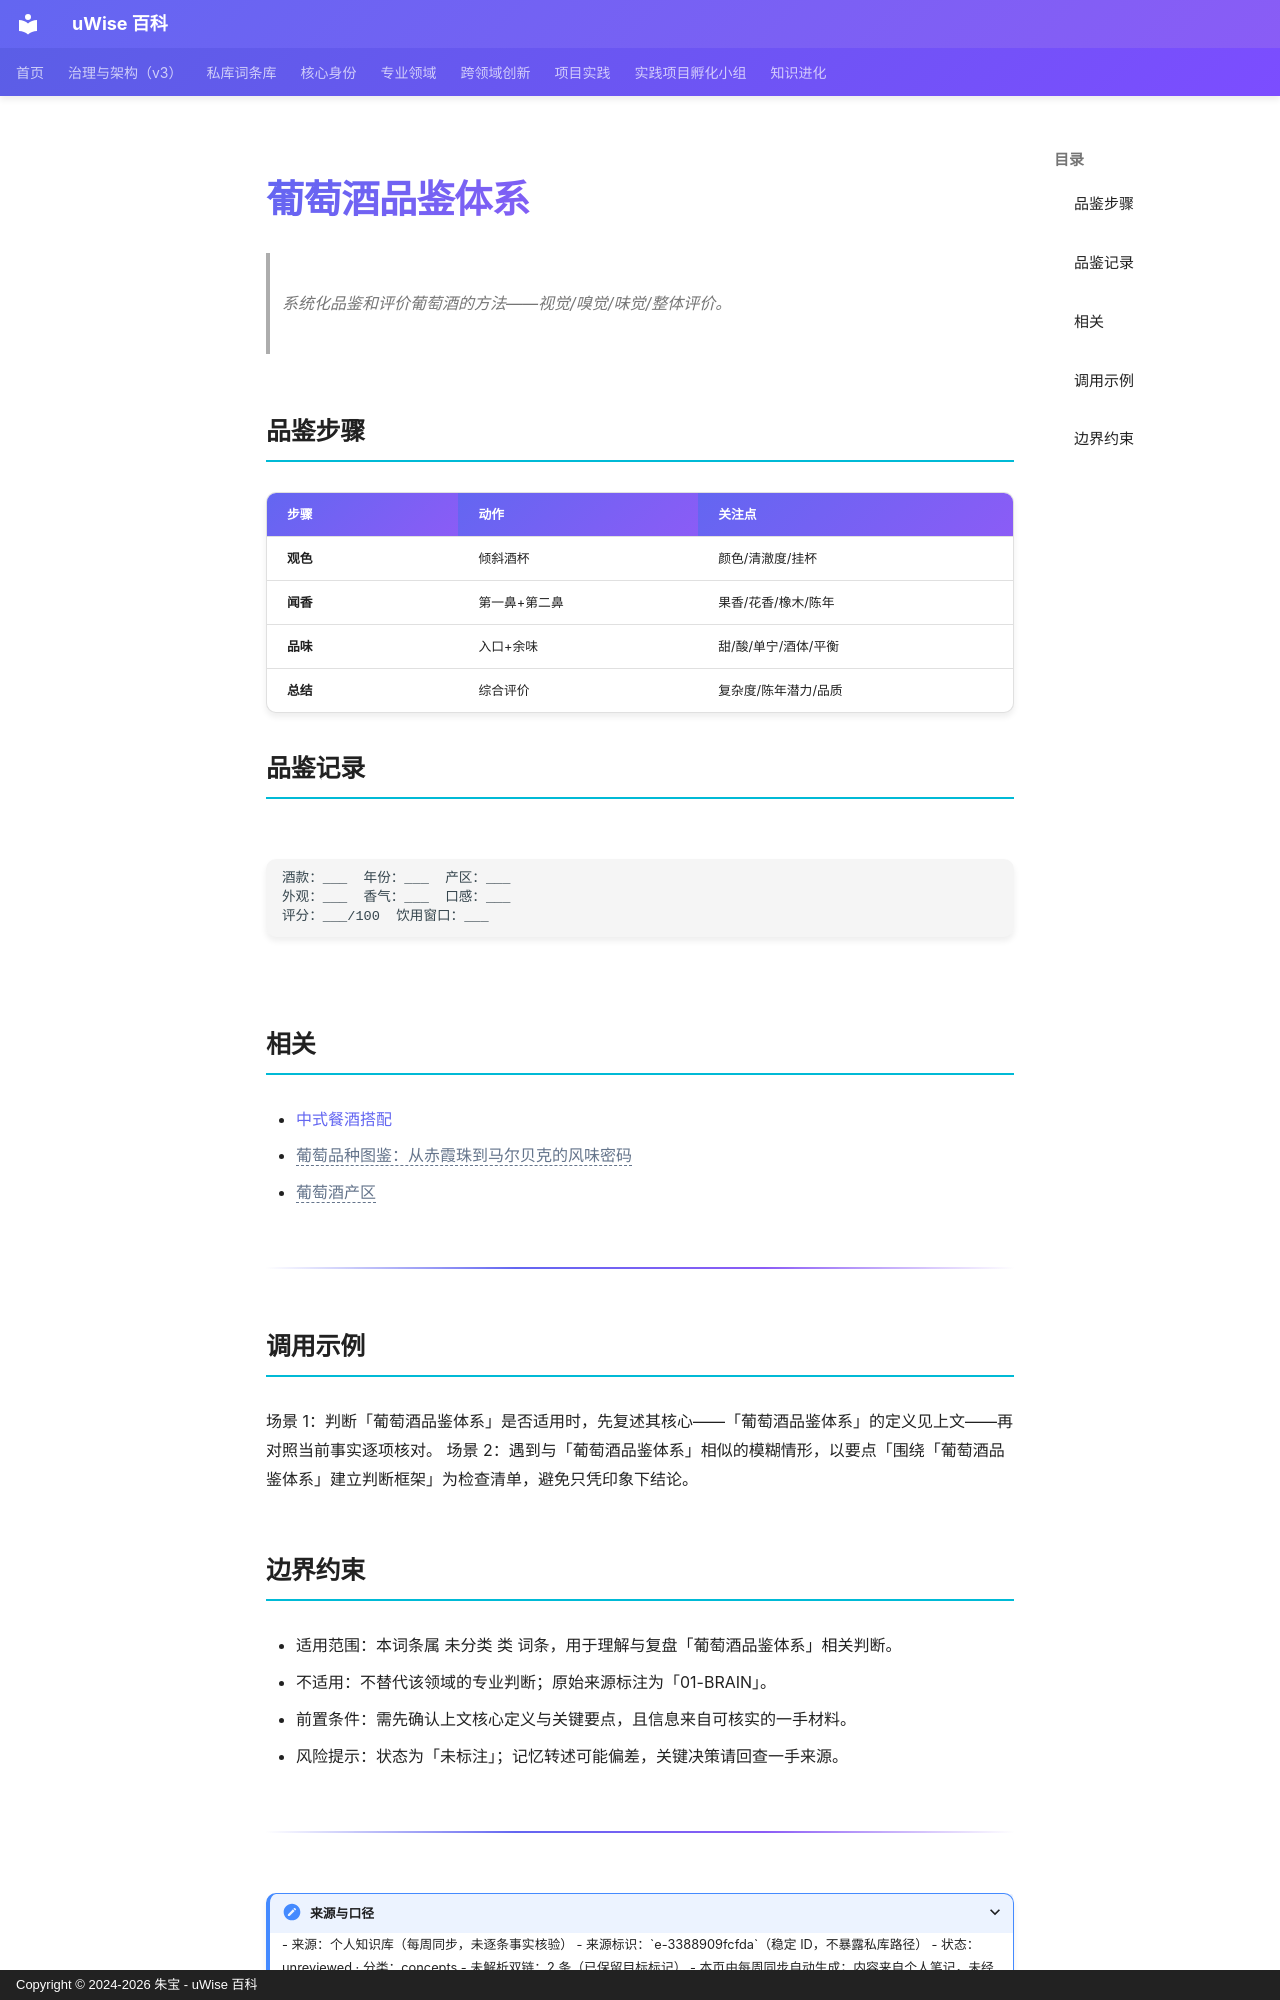

repository: zhubao315/uWise · page: vault-encyclopedia/md-3388909f/index.html · generator: mkdocs · copyright: Copyright © 2024-2026 朱宝 - uWise 百科

---
title: "葡萄酒品鉴体系"
description: "系统化品鉴和评价葡萄酒的方法——视觉/嗅觉/味觉/整体评价。"
---

# 葡萄酒品鉴体系

> 系统化品鉴和评价葡萄酒的方法——视觉/嗅觉/味觉/整体评价。

## 品鉴步骤

| 步骤 | 动作 | 关注点 |
|------|------|--------|
| **观色** | 倾斜酒杯 | 颜色/清澈度/挂杯 |
| **闻香** | 第一鼻+第二鼻 | 果香/花香/橡木/陈年 |
| **品味** | 入口+余味 | 甜/酸/单宁/酒体/平衡 |
| **总结** | 综合评价 | 复杂度/陈年潜力/品质 |

## 品鉴记录

```
酒款：___  年份：___  产区：___
外观：___  香气：___  口感：___
评分：___/100  饮用窗口：___
```

## 相关

- [中式餐酒搭配](../md-d6b2f4ad/)
- <span class="uw-unresolved" data-target="葡萄品种图鉴：从赤霞珠到马尔贝克的风味密码" title="未解析的双链目标：葡萄品种图鉴：从赤霞珠到马尔贝克的风味密码">葡萄品种图鉴：从赤霞珠到马尔贝克的风味密码</span>
- <span class="uw-unresolved" data-target="葡萄酒产区" title="未解析的双链目标：葡萄酒产区">葡萄酒产区</span>

---

## 调用示例

场景 1：判断「葡萄酒品鉴体系」是否适用时，先复述其核心——「葡萄酒品鉴体系」的定义见上文——再对照当前事实逐项核对。
场景 2：遇到与「葡萄酒品鉴体系」相似的模糊情形，以要点「围绕「葡萄酒品鉴体系」建立判断框架」为检查清单，避免只凭印象下结论。
